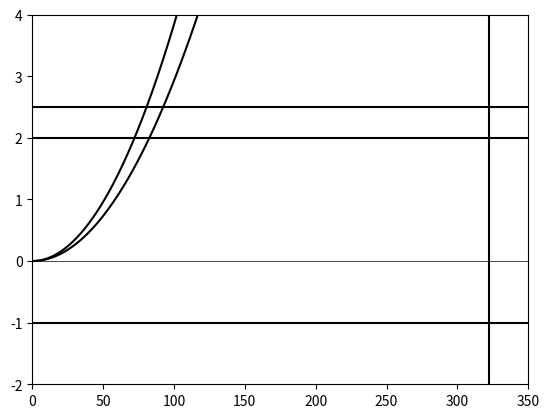

Write Python code to recreate this figure.
import numpy as np
import matplotlib.pyplot as plt

g = 9.81 #m/s
R = 287 #J/kg
C_Lmax1 = 2.28 #flaps retracted
C_Lmax0 = 2.99 #Landing
S = 287.9 #m^2

def ISA(h):
    #For h<11000
    T = 288.15-0.0065*h
    p = 101325 * (T/288.15)**(-g/(R*-0.0065))
    rho = 1.225 * (T/288.15)**((-g/(R*-0.0065))-1)
    return T, p, rho

def EAS(V_TAS, h):
    V_EAS = V_TAS * (ISA(h)[2]/ISA(0)[2])**(1/2)
    return V_EAS

def mach(V, h):
    M = V / (1.4*R*ISA(h)[0])**(1/2)
    return M

def msTOknt(x_ms):
    x_knt = 1.9438*x_ms
    return x_knt

def kgTOlb(x_kg):
    x_lb = 0.454*x_kg
    return x_lb

#Altitudes, cruise altitude = 31,000 ft = 9448.8 m
h_0 = 0#m
h_c = 9448.8 #m
heights = np.array([h_0, h_c])

#Densities
densities = ISA(heights)[2]

#Weights
MTOW = 140000 #kg
OEW = 62000 #kg
W_f = 70000 #kg
masses = np.array([OEW, MTOW, MTOW-W_f]) #kg

#Velocities
#velocities = np.array([V_s0, V_s1, V_a, V_c, V_d, V_f])
V_c = 257.6 #m/s
V_d0 = 1.25*V_c #m/s - sea level
V_dc = 301.8 #m/s due to sound barrier (so M_d = 1) - cruise altitude
V_s1 = np.sqrt((2*g*masses[1])/(densities[0]*S*C_Lmax1))
V_s0 = np.sqrt((2*g*masses[1])/(densities[0]*S*C_Lmax0))

#loads
n_max = 2.1 + 24000/(kgTOlb(masses)+10000)
n_max[n_max > 3.8] = 3.8
n_max[n_max < 2.5] = 2.5
n_min = -1

V_EAS = np.linspace(0, 700, 1000)

plt.plot(V_EAS, (V_EAS/V_s1)**2, color = "black")
plt.plot(V_EAS, (V_EAS/V_s0)**2, color = "black")

plt.hlines(y=n_max[1], xmin = 0, xmax = 350, colors = "black")
plt.axhline(y=n_min, color = "black")
plt.axhline(y=2, color = "black")
plt.axvline(x = V_d0, color = "black")
#plt.axhline(y=n_max[1], xmin = V_s1*n_max[1]**(1/2), xmax=V_d)












# Add horizontal axis line at y=0
plt.axhline(0, color='black',linewidth=0.5)

# Add vertical axis line at x=0
plt.axvline(0, color='black',linewidth=0.5)

plt.ylim(-2, 4)
plt.xlim(0, 350)
plt.show()